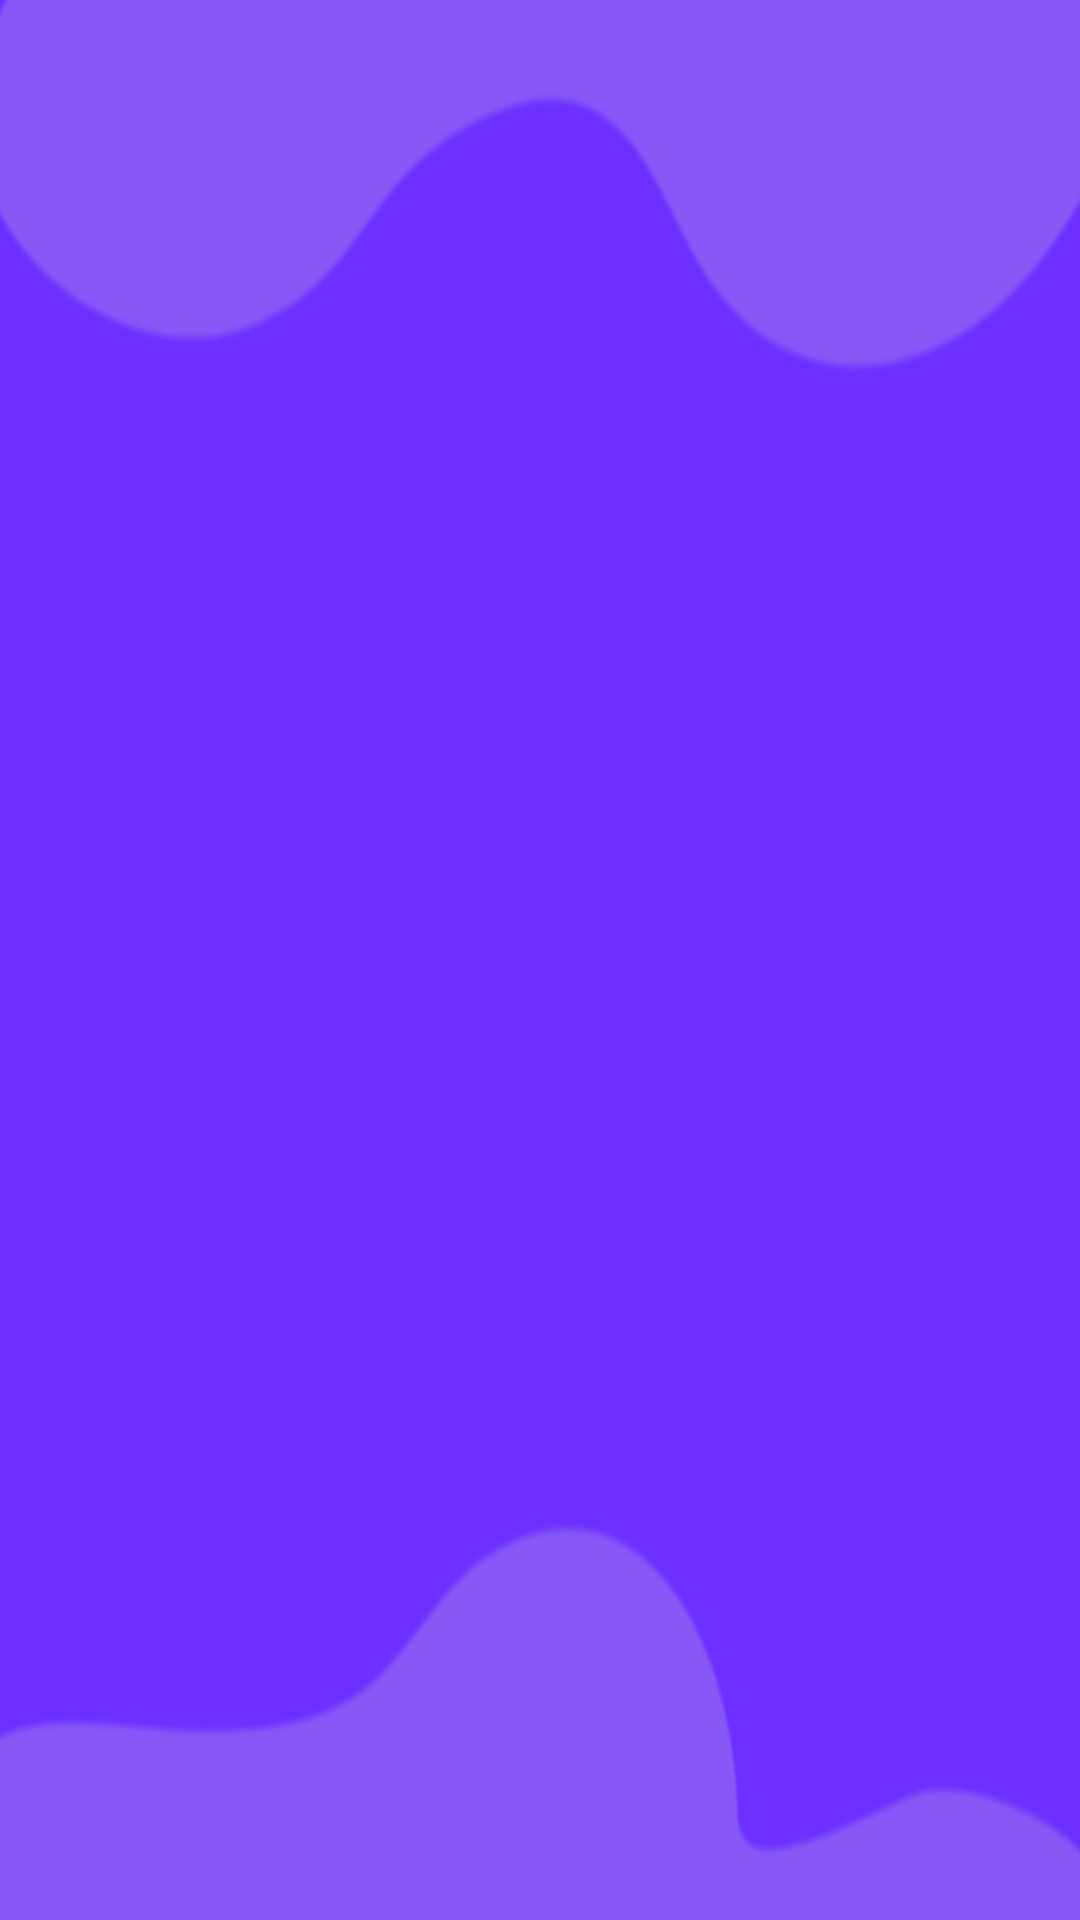

Reconstruct the res/layout file that produces this screen, plus the resources it refers to.
<!-- AndroidManifest.xml: application theme Theme.LABCorte01 -->
<!-- res/layout/activity_menu_logs.xml -->
<?xml version="1.0" encoding="utf-8"?>
<TableLayout xmlns:android="http://schemas.android.com/apk/res/android"
    xmlns:app="http://schemas.android.com/apk/res-auto"
    xmlns:tools="http://schemas.android.com/tools"
    android:layout_width="match_parent"
    android:layout_height="match_parent"
    tools:context=".MainActivity2"
    android:background="@mipmap/bg"
    android:stretchColumns="1,2,3,4"
    android:layout_margin="0dp">


    <androidx.recyclerview.widget.RecyclerView
        android:id="@+id/recycler_view3"
        android:layout_width="match_parent"
        android:layout_height="match_parent" />
</TableLayout>
<!-- resources referenced by this layout -->
<resources>
  <!-- mipmap bg: png bitmap (mipmap-hdpi, 35511 bytes) -->
  <style name="Theme.LABCorte01" parent="Theme.MaterialComponents.DayNight.DarkActionBar">
          
          <item name="colorPrimary">@color/purple_500</item>
          <item name="colorPrimaryVariant">@color/purple_700</item>
          <item name="colorOnPrimary">@color/white</item>
          
          <item name="colorSecondary">@color/teal_200</item>
          <item name="colorSecondaryVariant">@color/teal_700</item>
          <item name="colorOnSecondary">@color/black</item>
          
          <item name="android:statusBarColor" tools:targetApi="l">?attr/colorPrimaryVariant</item>
          
      </style>
  <!-- not gathered from this repository: default colours our renderer supplied (Android Studio template values) -->
  <color name="purple_500">#FF6200EE</color>
  <color name="purple_700">#FF3700B3</color>
  <color name="teal_200">#FF03DAC5</color>
  <color name="teal_700">#FF018786</color>
  <color name="black">#FF000000</color>
  <color name="white">#FFFFFFFF</color>
</resources>
